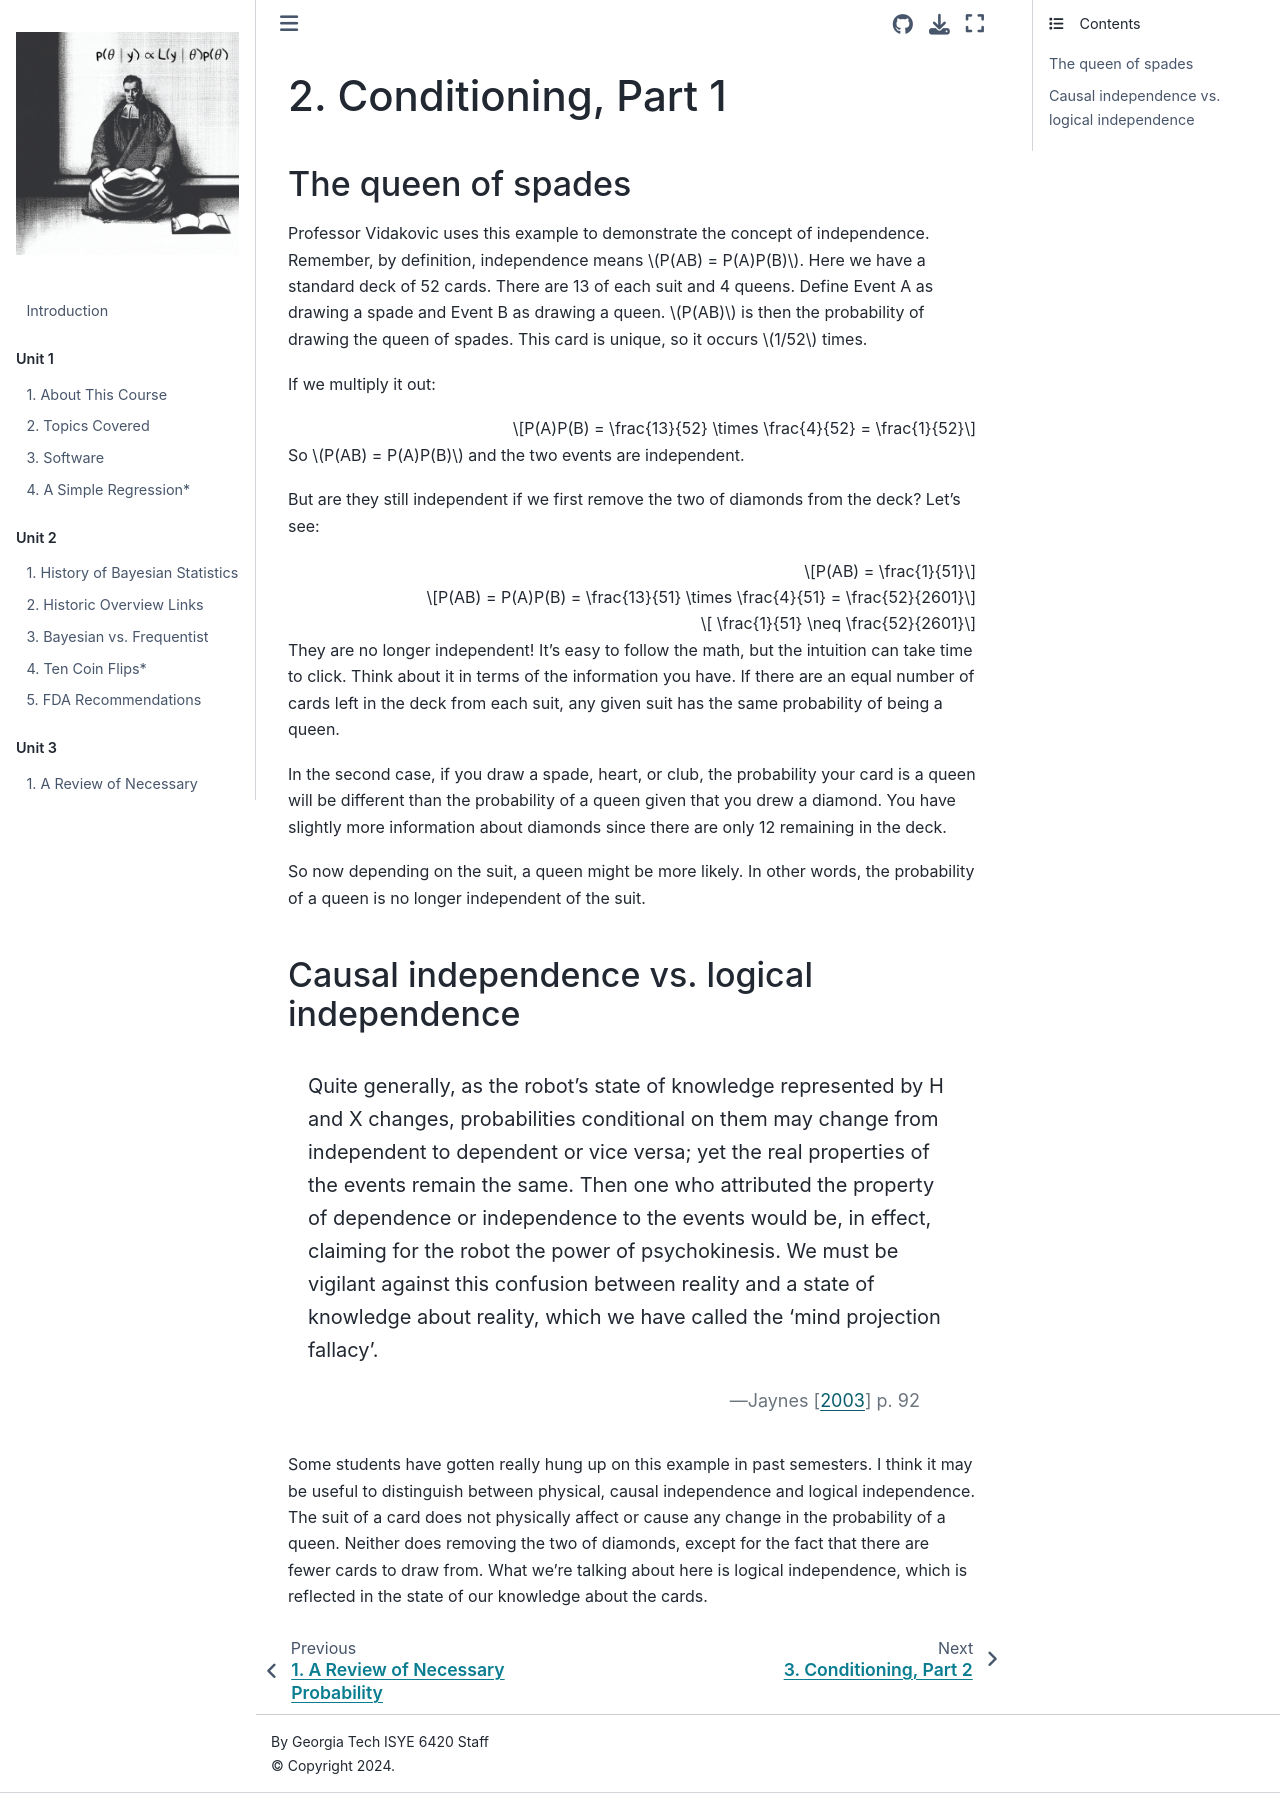

repository: areding/6420-pymc · page: unit3/Unit3-conditioning1.html · generator: jekyll

# 2. Conditioning, Part 1

## The queen of spades

Professor Vidakovic uses this example to demonstrate the concept of independence. Remember, by definition, independence means $P(AB) = P(A)P(B)$. Here we have a standard deck of 52 cards. There are 13 of each suit and 4 queens. Define Event A as drawing a spade and Event B as drawing a queen. $P(AB)$ is then the probability of drawing the queen of spades. This card is unique, so it occurs $1/52$ times.

If we multiply it out:

$$P(A)P(B) = \frac{13}{52} \times \frac{4}{52} = \frac{1}{52}$$

So $P(AB) = P(A)P(B)$ and the two events are independent.

But are they still independent if we first remove the two of diamonds from the deck? Let's see:


$$P(AB) = \frac{1}{51}$$
$$P(AB) = P(A)P(B) = \frac{13}{51} \times \frac{4}{51} = \frac{52}{2601}$$
$$ \frac{1}{51} \neq \frac{52}{2601}$$

They are no longer independent! It's easy to follow the math, but the intuition can take time to click. Think about it in terms of the information you have. If there are an equal number of cards left in the deck from each suit, any given suit has the same probability of being a queen.

In the second case, if you draw a spade, heart, or club, the probability your card is a queen will be different than the probability of a queen given that you drew a diamond. You have slightly more information about diamonds since there are only 12 remaining in the deck.

So now depending on the suit, a queen might be more likely. In other words, the probability of a queen is no longer independent of the suit.


## Causal independence vs. logical independence

```{epigraph}
Quite generally, as the robot’s state of knowledge represented by H and X changes, probabilities conditional on them may change from independent to dependent or vice versa; yet the real properties of the events remain the same. Then one who attributed the property of dependence or independence to the events would be, in effect, claiming for the robot the power of psychokinesis. We must be vigilant against this confusion between reality and a state of knowledge about reality, which we have called the ‘mind projection fallacy’.

-- {cite:t}`jaynes2003` p. 92
```

Some students have gotten really hung up on this example in past semesters. I think it may be useful to distinguish between physical, causal independence and logical independence. The suit of a card does not physically affect or cause any change in the probability of a queen. Neither does removing the two of diamonds, except for the fact that there are fewer cards to draw from. What we're talking about here is logical independence, which is reflected in the state of our knowledge about the cards.
